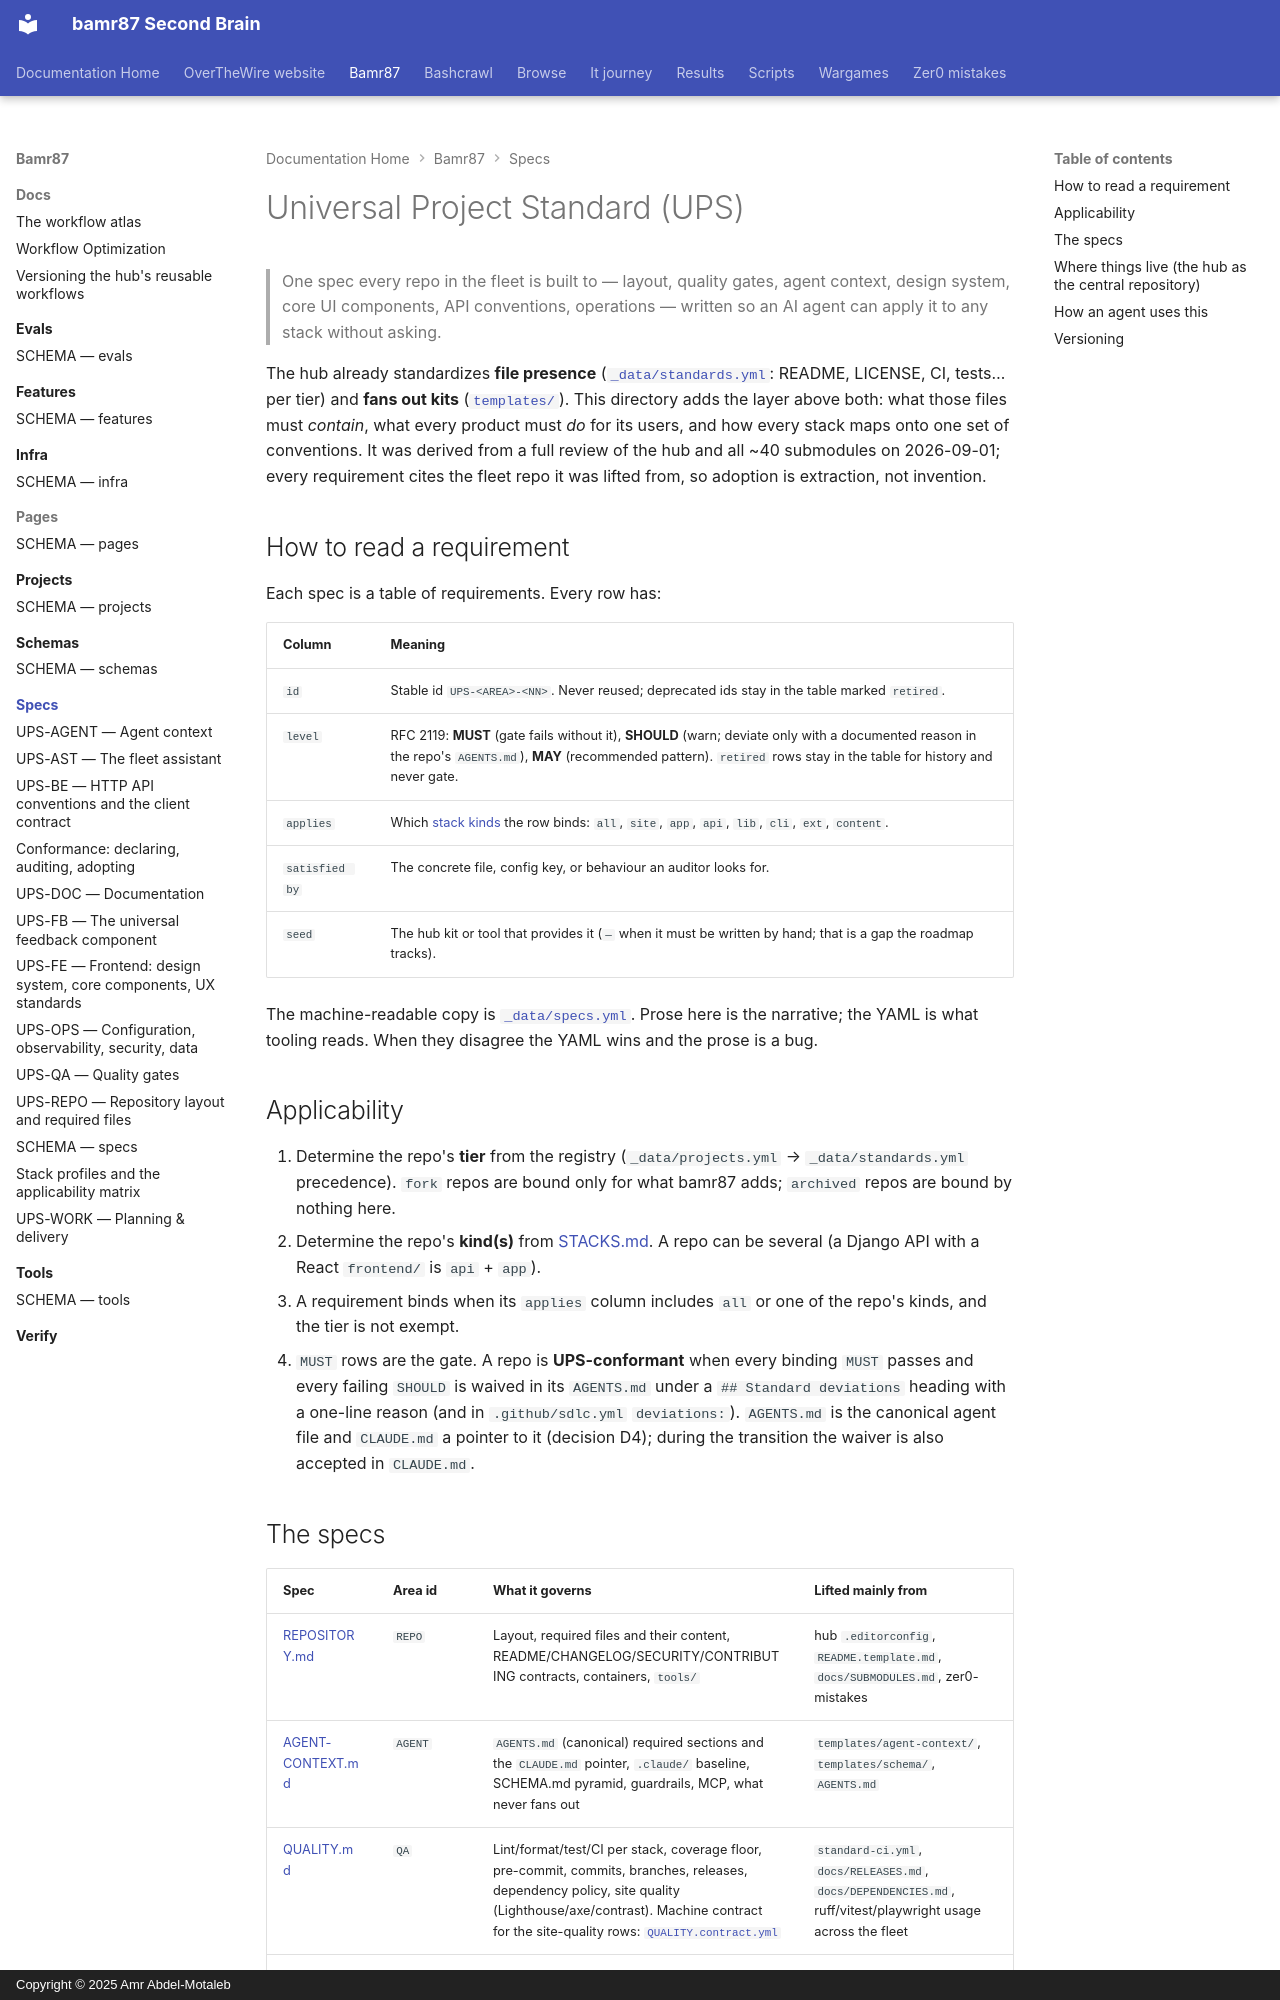

repository: bamr87/README · page: bamr87/specs/index.html · generator: mkdocs · copyright: Copyright © 2025 Amr Abdel-Motaleb

---
source_file: specs/README.md
source_repo: bamr87/bamr87
source_url: https://github.com/bamr87/bamr87/blob/main/specs/README.md
title: Universal Project Standard (UPS)
---
# Universal Project Standard (UPS)

> One spec every repo in the fleet is built to — layout, quality gates, agent context, design system, core UI components, API conventions, operations — written so an AI agent can apply it to any stack without asking.

The hub already standardizes **file presence** ([`_data/standards.yml`](../_data/standards.yml): README, LICENSE, CI, tests… per tier) and **fans out kits** ([`templates/`](../templates/)). This directory adds the layer above both: what those files must *contain*, what every product must *do* for its users, and how every stack maps onto one set of conventions. It was derived from a full review of the hub and all ~40 submodules on 2026-09-01; every requirement cites the fleet repo it was lifted from, so adoption is extraction, not invention.

## How to read a requirement

Each spec is a table of requirements. Every row has:

| Column | Meaning |
| --- | --- |
| `id` | Stable id `UPS-<AREA>-<NN>`. Never reused; deprecated ids stay in the table marked `retired`. |
| `level` | RFC 2119: **MUST** (gate fails without it), **SHOULD** (warn; deviate only with a documented reason in the repo's `AGENTS.md`), **MAY** (recommended pattern). `retired` rows stay in the table for history and never gate. |
| `applies` | Which [stack kinds](STACKS.md) the row binds: `all`, `site`, `app`, `api`, `lib`, `cli`, `ext`, `content`. |
| `satisfied by` | The concrete file, config key, or behaviour an auditor looks for. |
| `seed` | The hub kit or tool that provides it (`—` when it must be written by hand; that is a gap the roadmap tracks). |

The machine-readable copy is [`_data/specs.yml`](../_data/specs.yml). Prose here is the narrative; the YAML is what tooling reads. When they disagree the YAML wins and the prose is a bug.

## Applicability

1. Determine the repo's **tier** from the registry (`_data/projects.yml` → `_data/standards.yml` precedence). `fork` repos are bound only for what bamr87 adds; `archived` repos are bound by nothing here.
2. Determine the repo's **kind(s)** from [STACKS.md](STACKS.md). A repo can be several (a Django API with a React `frontend/` is `api` + `app`).
3. A requirement binds when its `applies` column includes `all` or one of the repo's kinds, and the tier is not exempt.
4. `MUST` rows are the gate. A repo is **UPS-conformant** when every binding `MUST` passes and every failing `SHOULD` is waived in its `AGENTS.md` under a `## Standard deviations` heading with a one-line reason (and in `.github/sdlc.yml` `deviations:`). `AGENTS.md` is the canonical agent file and `CLAUDE.md` a pointer to it (decision D4); during the transition the waiver is also accepted in `CLAUDE.md`.
